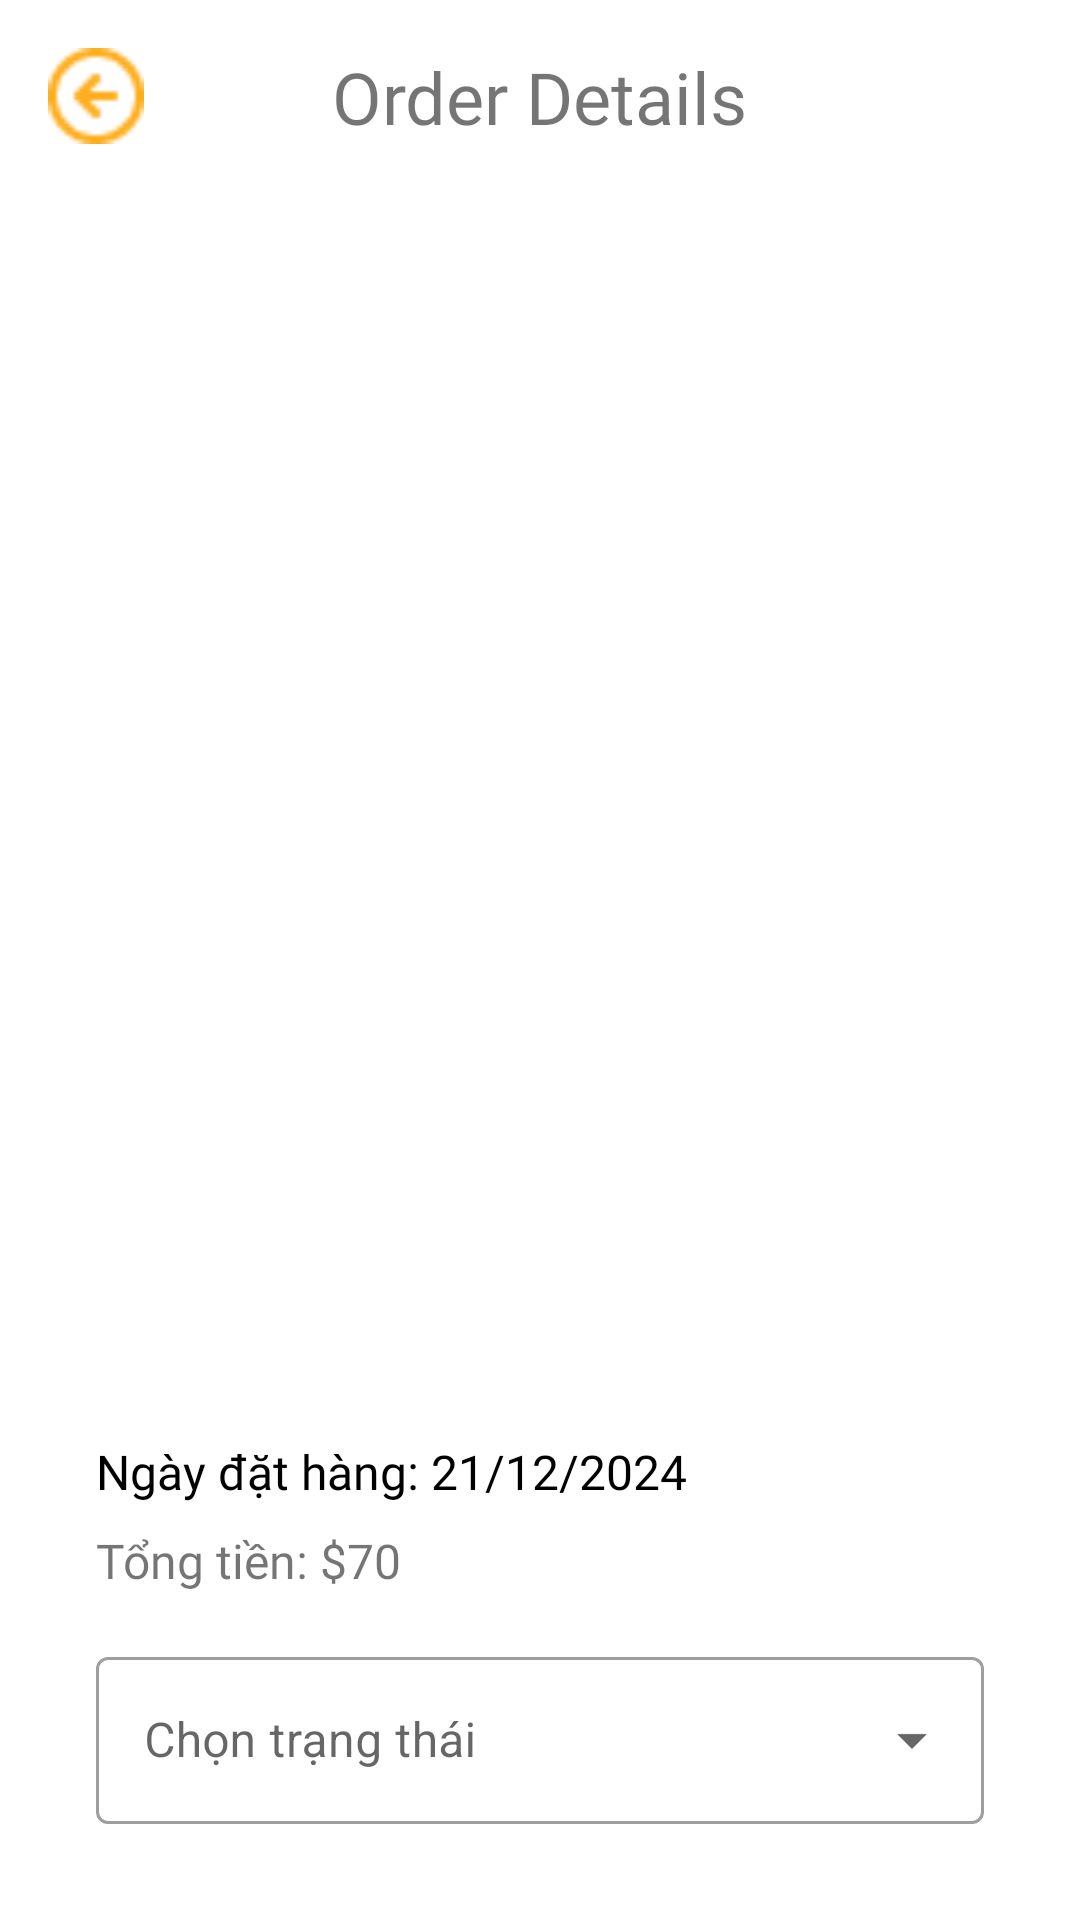

Layout XML and referenced resources for this Android screen:
<!-- AndroidManifest.xml: application theme Theme.MyApplication -->
<!-- res/layout/activity_order_detail.xml -->
<?xml version="1.0" encoding="utf-8"?>
<androidx.constraintlayout.widget.ConstraintLayout xmlns:android="http://schemas.android.com/apk/res/android"
    xmlns:app="http://schemas.android.com/apk/res-auto"
    xmlns:tools="http://schemas.android.com/tools"
    android:layout_width="match_parent"
    android:layout_height="match_parent"
    android:padding="16dp"
    tools:context=".OrderDetailsActivity">

    <ImageView
        android:id="@+id/btnArrowBack"
        android:layout_width="32dp"
        android:layout_height="32dp"
        android:src="@drawable/arrowleft"
        app:layout_constraintStart_toStartOf="parent"
        app:layout_constraintTop_toTopOf="parent" />

    <TextView
        android:id="@+id/title"
        android:layout_width="wrap_content"
        android:layout_height="wrap_content"
        android:fontFamily="@font/poppins_bold"
        android:text="Order Details"
        android:textSize="24sp"
        app:layout_constraintEnd_toEndOf="parent"
        app:layout_constraintStart_toStartOf="parent"
        app:layout_constraintTop_toTopOf="parent" />

    <androidx.recyclerview.widget.RecyclerView
        android:id="@+id/addressRecyclerView"
        android:layout_width="0dp"
        android:layout_height="wrap_content"
        app:layout_constraintTop_toBottomOf="@id/title"
        app:layout_constraintStart_toStartOf="parent"
        app:layout_constraintEnd_toEndOf="parent"
        app:layout_constraintBottom_toTopOf="@+id/purchasedProductsRecyclerView" />

    <androidx.recyclerview.widget.RecyclerView
        android:id="@+id/purchasedProductsRecyclerView"
        android:layout_width="0dp"
        android:layout_height="0dp"
        app:layout_constraintTop_toBottomOf="@id/addressRecyclerView"
        app:layout_constraintStart_toStartOf="parent"
        app:layout_constraintEnd_toEndOf="parent"
        app:layout_constraintBottom_toTopOf="@+id/orderInfoContainer" />

    <LinearLayout
        android:id="@+id/orderInfoContainer"
        android:layout_width="0dp"
        android:layout_height="wrap_content"
        android:orientation="vertical"
        android:padding="16dp"
        android:background="@color/white"
        app:layout_constraintBottom_toBottomOf="parent"
        app:layout_constraintStart_toStartOf="parent"
        app:layout_constraintEnd_toEndOf="parent">

        <TextView
            android:id="@+id/orderDate"
            android:layout_width="wrap_content"
            android:layout_height="wrap_content"
            android:text="Ngày đặt hàng: 21/12/2024"
            android:textSize="16sp"
            android:textColor="@color/black"
            android:fontFamily="@font/poppins_regular"
            android:layout_marginBottom="8dp"/>

        <TextView
            android:id="@+id/orderTotal"
            android:layout_width="wrap_content"
            android:layout_height="wrap_content"
            android:text="Tổng tiền: $70"
            android:textSize="16sp"
            android:fontFamily="@font/poppins_bold"/>


        <com.google.android.material.textfield.TextInputLayout
            style="@style/Widget.MaterialComponents.TextInputLayout.OutlinedBox.ExposedDropdownMenu"
            android:id="@+id/orderStatusInputLayout"
            android:layout_width="match_parent"
            android:layout_height="wrap_content"
            android:hint="Chọn trạng thái"
            app:layout_constraintTop_toBottomOf="@id/orderTotal"
            app:layout_constraintStart_toStartOf="parent"
            app:layout_constraintEnd_toEndOf="parent"
            android:layout_marginTop="16dp">

            <AutoCompleteTextView
                android:id="@+id/orderStatusDropdown"
                android:layout_width="match_parent"
                android:layout_height="wrap_content"
                android:entries="@array/order_status_array"
                android:inputType="none"
                android:textSize="16sp" />
        </com.google.android.material.textfield.TextInputLayout>


    </LinearLayout>

</androidx.constraintlayout.widget.ConstraintLayout>
<!-- resources referenced by this layout -->
<resources>
  <string-array name="order_status_array">
          <item>Hủy đơn hàng</item>
      </string-array>
  <color name="black">#FF000000</color>
  <color name="white">#FFFFFFFF</color>
  <!-- drawable arrowleft: png bitmap (drawable-v24, 683 bytes) -->
  <style name="Theme.MyApplication" parent="Theme.MaterialComponents.DayNight.NoActionBar">
          
          <item name="colorPrimary">@color/purple_500</item>
          <item name="colorPrimaryVariant">@color/purple_700</item>
          <item name="colorOnPrimary">@color/white</item>
          
          <item name="colorSecondary">@color/teal_200</item>
          <item name="colorSecondaryVariant">@color/teal_700</item>
          <item name="colorOnSecondary">@color/black</item>
  
          
          <item name="android:statusBarColor" tools:targetApi="l">?attr/colorPrimaryVariant</item>
          
      </style>
  <color name="purple_500">#2A9C68</color>
  <color name="purple_700">#6200EE</color>
  <color name="teal_200">#03DAC5</color>
  <color name="teal_700">#018786</color>
</resources>
